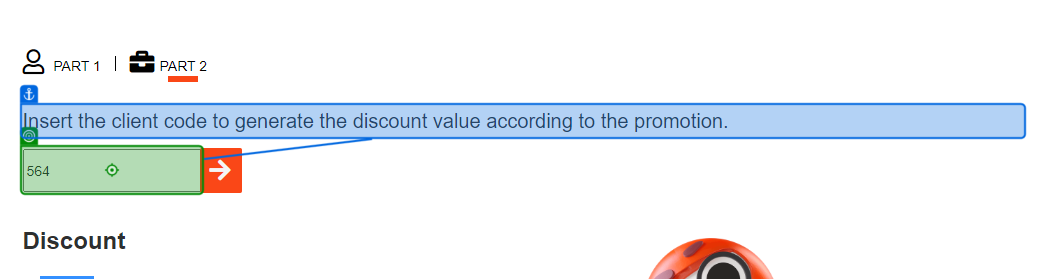
Task: First Automation project using Microsoft Office checking customer discount
Workflow: Main

Step 1: type "[Invoice.Sheet("Invoice").Cell("E8")]" into the text box 'vendor' in window 'ACME System 1 - Dashboard' (msedge.exe)

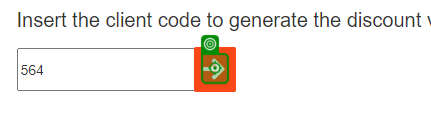
Step 2: click on the text in window 'ACME System 1 - Dashboard' (msedge.exe)

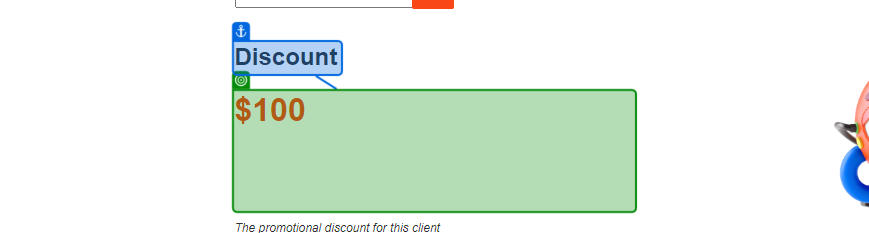
Step 3: get-text from the heading 'discount' in window 'ACME System 1 - Dashboard' (msedge.exe)
